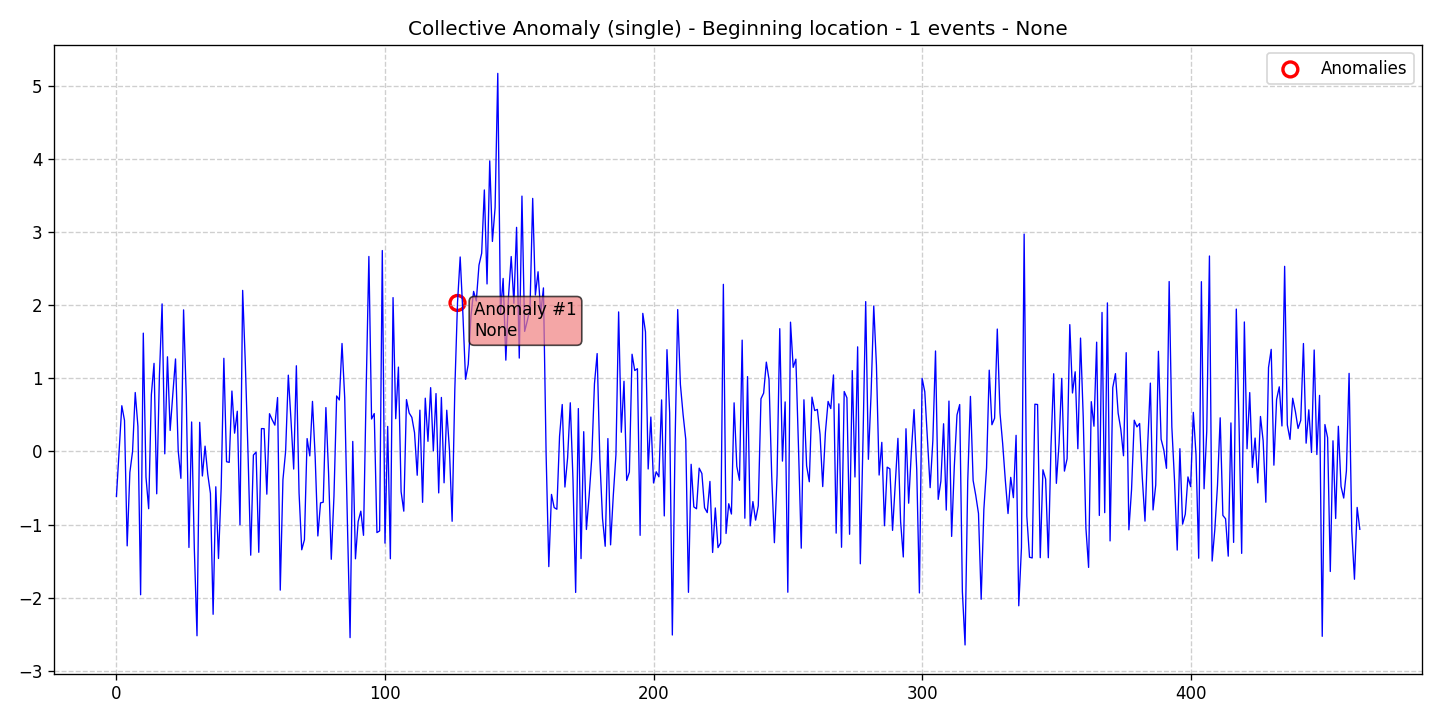

The file beside this chart, header and first rows:
data, stationary, det_lin_up, det_lin_down, det_quad, det_cubic, det_exp, det_damped, stoc_trend, volatility, single_seas, multiple_seas, point_anom_single, point_anom_multi, collect_anom, context_anom, mean_shift, var_shift, trend_shift, date, is_break, is_anomaly, is_multi, location_beginning
-0.6144, 0, 0, 0, 0, 0, 0, 0, 0, 0, 0, 0, 0, 0, 1, 0, 0, 0, 0, 2020-01-01, 0, 0, 0, 1
0.01309, 0, 0, 0, 0, 0, 0, 0, 0, 0, 0, 0, 0, 0, 1, 0, 0, 0, 0, 2020-01-02, 0, 0, 0, 1
0.6241, 0, 0, 0, 0, 0, 0, 0, 0, 0, 0, 0, 0, 0, 1, 0, 0, 0, 0, 2020-01-03, 0, 0, 0, 1
0.4231, 0, 0, 0, 0, 0, 0, 0, 0, 0, 0, 0, 0, 0, 1, 0, 0, 0, 0, 2020-01-04, 0, 0, 0, 1
-1.292, 0, 0, 0, 0, 0, 0, 0, 0, 0, 0, 0, 0, 0, 1, 0, 0, 0, 0, 2020-01-05, 0, 0, 0, 1
-0.2869, 0, 0, 0, 0, 0, 0, 0, 0, 0, 0, 0, 0, 0, 1, 0, 0, 0, 0, 2020-01-06, 0, 0, 0, 1
-0.00238, 0, 0, 0, 0, 0, 0, 0, 0, 0, 0, 0, 0, 0, 1, 0, 0, 0, 0, 2020-01-07, 0, 0, 0, 1
0.8046, 0, 0, 0, 0, 0, 0, 0, 0, 0, 0, 0, 0, 0, 1, 0, 0, 0, 0, 2020-01-08, 0, 0, 0, 1
0.3419, 0, 0, 0, 0, 0, 0, 0, 0, 0, 0, 0, 0, 0, 1, 0, 0, 0, 0, 2020-01-09, 0, 0, 0, 1
-1.96, 0, 0, 0, 0, 0, 0, 0, 0, 0, 0, 0, 0, 0, 1, 0, 0, 0, 0, 2020-01-10, 0, 0, 0, 1
1.616, 0, 0, 0, 0, 0, 0, 0, 0, 0, 0, 0, 0, 0, 1, 0, 0, 0, 0, 2020-01-11, 0, 0, 0, 1
-0.3518, 0, 0, 0, 0, 0, 0, 0, 0, 0, 0, 0, 0, 0, 1, 0, 0, 0, 0, 2020-01-12, 0, 0, 0, 1
-0.7835, 0, 0, 0, 0, 0, 0, 0, 0, 0, 0, 0, 0, 0, 1, 0, 0, 0, 0, 2020-01-13, 0, 0, 0, 1
0.7741, 0, 0, 0, 0, 0, 0, 0, 0, 0, 0, 0, 0, 0, 1, 0, 0, 0, 0, 2020-01-14, 0, 0, 0, 1
1.203, 0, 0, 0, 0, 0, 0, 0, 0, 0, 0, 0, 0, 0, 1, 0, 0, 0, 0, 2020-01-15, 0, 0, 0, 1
-0.58, 0, 0, 0, 0, 0, 0, 0, 0, 0, 0, 0, 0, 0, 1, 0, 0, 0, 0, 2020-01-16, 0, 0, 0, 1
1.032, 0, 0, 0, 0, 0, 0, 0, 0, 0, 0, 0, 0, 0, 1, 0, 0, 0, 0, 2020-01-17, 0, 0, 0, 1
2.016, 0, 0, 0, 0, 0, 0, 0, 0, 0, 0, 0, 0, 0, 1, 0, 0, 0, 0, 2020-01-18, 0, 0, 0, 1
-0.03364, 0, 0, 0, 0, 0, 0, 0, 0, 0, 0, 0, 0, 0, 1, 0, 0, 0, 0, 2020-01-19, 0, 0, 0, 1
1.293, 0, 0, 0, 0, 0, 0, 0, 0, 0, 0, 0, 0, 0, 1, 0, 0, 0, 0, 2020-01-20, 0, 0, 0, 1
0.2859, 0, 0, 0, 0, 0, 0, 0, 0, 0, 0, 0, 0, 0, 1, 0, 0, 0, 0, 2020-01-21, 0, 0, 0, 1
0.7852, 0, 0, 0, 0, 0, 0, 0, 0, 0, 0, 0, 0, 0, 1, 0, 0, 0, 0, 2020-01-22, 0, 0, 0, 1
1.263, 0, 0, 0, 0, 0, 0, 0, 0, 0, 0, 0, 0, 0, 1, 0, 0, 0, 0, 2020-01-23, 0, 0, 0, 1
0.008436, 0, 0, 0, 0, 0, 0, 0, 0, 0, 0, 0, 0, 0, 1, 0, 0, 0, 0, 2020-01-24, 0, 0, 0, 1
-0.3684, 0, 0, 0, 0, 0, 0, 0, 0, 0, 0, 0, 0, 0, 1, 0, 0, 0, 0, 2020-01-25, 0, 0, 0, 1
1.935, 0, 0, 0, 0, 0, 0, 0, 0, 0, 0, 0, 0, 0, 1, 0, 0, 0, 0, 2020-01-26, 0, 0, 0, 1
0.7515, 0, 0, 0, 0, 0, 0, 0, 0, 0, 0, 0, 0, 0, 1, 0, 0, 0, 0, 2020-01-27, 0, 0, 0, 1
-1.313, 0, 0, 0, 0, 0, 0, 0, 0, 0, 0, 0, 0, 0, 1, 0, 0, 0, 0, 2020-01-28, 0, 0, 0, 1
0.4018, 0, 0, 0, 0, 0, 0, 0, 0, 0, 0, 0, 0, 0, 1, 0, 0, 0, 0, 2020-01-29, 0, 0, 0, 1
-1.328, 0, 0, 0, 0, 0, 0, 0, 0, 0, 0, 0, 0, 0, 1, 0, 0, 0, 0, 2020-01-30, 0, 0, 0, 1
-2.521, 0, 0, 0, 0, 0, 0, 0, 0, 0, 0, 0, 0, 0, 1, 0, 0, 0, 0, 2020-01-31, 0, 0, 0, 1
0.3969, 0, 0, 0, 0, 0, 0, 0, 0, 0, 0, 0, 0, 0, 1, 0, 0, 0, 0, 2020-02-01, 0, 0, 0, 1
-0.3363, 0, 0, 0, 0, 0, 0, 0, 0, 0, 0, 0, 0, 0, 1, 0, 0, 0, 0, 2020-02-02, 0, 0, 0, 1
0.07167, 0, 0, 0, 0, 0, 0, 0, 0, 0, 0, 0, 0, 0, 1, 0, 0, 0, 0, 2020-02-03, 0, 0, 0, 1
-0.3122, 0, 0, 0, 0, 0, 0, 0, 0, 0, 0, 0, 0, 0, 1, 0, 0, 0, 0, 2020-02-04, 0, 0, 0, 1
-0.5748, 0, 0, 0, 0, 0, 0, 0, 0, 0, 0, 0, 0, 0, 1, 0, 0, 0, 0, 2020-02-05, 0, 0, 0, 1
-2.227, 0, 0, 0, 0, 0, 0, 0, 0, 0, 0, 0, 0, 0, 1, 0, 0, 0, 0, 2020-02-06, 0, 0, 0, 1
-0.484, 0, 0, 0, 0, 0, 0, 0, 0, 0, 0, 0, 0, 0, 1, 0, 0, 0, 0, 2020-02-07, 0, 0, 0, 1
-1.464, 0, 0, 0, 0, 0, 0, 0, 0, 0, 0, 0, 0, 0, 1, 0, 0, 0, 0, 2020-02-08, 0, 0, 0, 1
-0.5005, 0, 0, 0, 0, 0, 0, 0, 0, 0, 0, 0, 0, 0, 1, 0, 0, 0, 0, 2020-02-09, 0, 0, 0, 1
1.272, 0, 0, 0, 0, 0, 0, 0, 0, 0, 0, 0, 0, 0, 1, 0, 0, 0, 0, 2020-02-10, 0, 0, 0, 1
-0.1414, 0, 0, 0, 0, 0, 0, 0, 0, 0, 0, 0, 0, 0, 1, 0, 0, 0, 0, 2020-02-11, 0, 0, 0, 1
-0.1501, 0, 0, 0, 0, 0, 0, 0, 0, 0, 0, 0, 0, 0, 1, 0, 0, 0, 0, 2020-02-12, 0, 0, 0, 1
0.8248, 0, 0, 0, 0, 0, 0, 0, 0, 0, 0, 0, 0, 0, 1, 0, 0, 0, 0, 2020-02-13, 0, 0, 0, 1
0.2491, 0, 0, 0, 0, 0, 0, 0, 0, 0, 0, 0, 0, 0, 1, 0, 0, 0, 0, 2020-02-14, 0, 0, 0, 1
0.549, 0, 0, 0, 0, 0, 0, 0, 0, 0, 0, 0, 0, 0, 1, 0, 0, 0, 0, 2020-02-15, 0, 0, 0, 1
-1.004, 0, 0, 0, 0, 0, 0, 0, 0, 0, 0, 0, 0, 0, 1, 0, 0, 0, 0, 2020-02-16, 0, 0, 0, 1
2.201, 0, 0, 0, 0, 0, 0, 0, 0, 0, 0, 0, 0, 0, 1, 0, 0, 0, 0, 2020-02-17, 0, 0, 0, 1
1.197, 0, 0, 0, 0, 0, 0, 0, 0, 0, 0, 0, 0, 0, 1, 0, 0, 0, 0, 2020-02-18, 0, 0, 0, 1
-0.03055, 0, 0, 0, 0, 0, 0, 0, 0, 0, 0, 0, 0, 0, 1, 0, 0, 0, 0, 2020-02-19, 0, 0, 0, 1
-1.419, 0, 0, 0, 0, 0, 0, 0, 0, 0, 0, 0, 0, 0, 1, 0, 0, 0, 0, 2020-02-20, 0, 0, 0, 1
-0.05048, 0, 0, 0, 0, 0, 0, 0, 0, 0, 0, 0, 0, 0, 1, 0, 0, 0, 0, 2020-02-21, 0, 0, 0, 1
-0.0103, 0, 0, 0, 0, 0, 0, 0, 0, 0, 0, 0, 0, 0, 1, 0, 0, 0, 0, 2020-02-22, 0, 0, 0, 1
-1.38, 0, 0, 0, 0, 0, 0, 0, 0, 0, 0, 0, 0, 0, 1, 0, 0, 0, 0, 2020-02-23, 0, 0, 0, 1
0.3117, 0, 0, 0, 0, 0, 0, 0, 0, 0, 0, 0, 0, 0, 1, 0, 0, 0, 0, 2020-02-24, 0, 0, 0, 1
0.3102, 0, 0, 0, 0, 0, 0, 0, 0, 0, 0, 0, 0, 0, 1, 0, 0, 0, 0, 2020-02-25, 0, 0, 0, 1
-0.585, 0, 0, 0, 0, 0, 0, 0, 0, 0, 0, 0, 0, 0, 1, 0, 0, 0, 0, 2020-02-26, 0, 0, 0, 1
0.5149, 0, 0, 0, 0, 0, 0, 0, 0, 0, 0, 0, 0, 0, 1, 0, 0, 0, 0, 2020-02-27, 0, 0, 0, 1
0.4315, 0, 0, 0, 0, 0, 0, 0, 0, 0, 0, 0, 0, 0, 1, 0, 0, 0, 0, 2020-02-28, 0, 0, 0, 1
0.3585, 0, 0, 0, 0, 0, 0, 0, 0, 0, 0, 0, 0, 0, 1, 0, 0, 0, 0, 2020-02-29, 0, 0, 0, 1
... 404 more rows
